Labelled photos from "03_spectrograms_150x100px_dataset", an image-classification folder in fhswf/spectrogram-anomaly-ae. The possible labels are: chatter, no chatter.

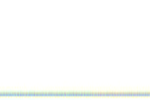
Label: no chatter

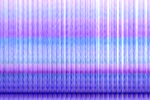
Label: chatter

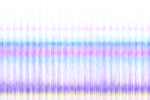
Label: no chatter

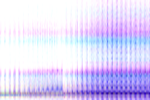
Label: chatter

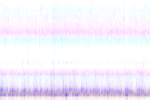
Label: no chatter

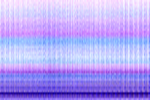
Label: chatter
